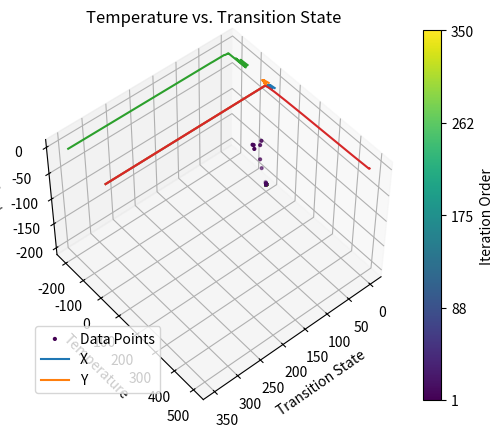

Here is the Python script that generated this plot: (Note: this script raises an exception after producing the figure.)
import numpy as np
import random
import matplotlib.pyplot as plt
import math

initial_temp = 500.0  # high initial temperature
num_iterations = 2000
n = 350  # number of transition states
a = -30
b = 0
c = 30
cooling_factor = 0.85
min_temp = 1e-8  # minimum temperature to avoid division by zero

def objective_function(x, y):
    return -200 * math.exp(-0.02 * math.sqrt(x**2 + y**2))

# Generate random numbers for states i
current_x = random.uniform(b, c)
current_y = random.uniform(a, b)

def cooling_schedule(cooling_factor, initial_temp, current_iteration):
    return max(initial_temp * (cooling_factor**current_iteration), min_temp)

def simulated_annealing(current_x, current_y, initial_temp, num_iterations, n):
    temperatures = []

    equilibrium_xs = []  # store equilibrium_x values in each transition state
    equilibrium_ys = []  # store equilibrium_y values in each transition state
    equilibrium_zs = []

    all_states = []

    for j in range(n):
        # initial guess
        current_z = objective_function(current_x, current_y)

        for i in range(num_iterations):
            new_x = random.uniform(b, c)  # generate a new solution
            new_y = random.uniform(a, b)
            new_z = objective_function(new_x, new_y)

            delta_z = new_z - current_z

            if delta_z < 0 or random.random() < math.exp(-delta_z / initial_temp):
                current_x = new_x
                current_y = new_y
                current_z = new_z

        # Store the function value for the current iteration of the inner loop
        all_states.append([current_x, current_y, current_z])

        equilibrium_xs.append(current_x)
        equilibrium_ys.append(current_y)
        equilibrium_zs.append(current_z)

        temperatures.append(initial_temp)
        initial_temp = cooling_schedule(cooling_factor, initial_temp, j)

    return temperatures, equilibrium_zs, equilibrium_ys, equilibrium_xs, all_states

temperatures, equilibrium_zs, equilibrium_ys, equilibrium_xs, all_states = simulated_annealing(current_x, current_y, initial_temp, num_iterations, n)

# Convert all_states to numpy array for easier slicing
all_states = np.array(all_states)
states_x = all_states[:, 0]
states_y = all_states[:, 1]
states_z = all_states[:, 2]

# Create color gradient based on the iteration order
colors = np.linspace(0, 1, len(all_states))

# Create 3D scatter plot of states
fig = plt.figure()
ax = fig.add_subplot(111, projection='3d')
sc = ax.scatter(states_x, states_y, states_z, c=colors, cmap='viridis', marker='o', label='Data Points', s=4)
ax.set_xlabel('x')
ax.set_ylabel('y')
ax.set_zlabel('F(x,y)')
ax.set_title('3D Scatter Plot for Equilibrium States of Unimodal Function')

# Add color bar as legend
cbar = plt.colorbar(sc)
cbar.set_label('Iteration Order')

# Create tick positions corresponding to iteration numbers
num_ticks = 5  # Number of ticks on the color bar
tick_positions = np.linspace(0, 1, num_ticks)
tick_labels = np.linspace(1, len(all_states), num_ticks, dtype=int)

cbar.set_ticks(tick_positions)
cbar.set_ticklabels(tick_labels)

# Set the viewpoint from below
ax.view_init(elev=50, azim=50)
plt.show()


# Plot accepted states vs. iteration
plt.plot(range(len(equilibrium_xs)), equilibrium_xs, label='X')
plt.plot(range(len(equilibrium_ys)), equilibrium_ys, label='Y')
plt.xlabel('Transition State')
plt.ylabel('Equilibrium X and Y')
plt.title('Equilibrium States vs. Iteration')
plt.legend()
plt.show()

# Plot function value vs. iteration
plt.plot(range(len(equilibrium_zs)), equilibrium_zs)
plt.xlabel('Transition State')
plt.ylabel('Function Value')
plt.title('Function Value vs. Transition State')
plt.show()

# Plot temperature vs. iteration
plt.plot(range(len(temperatures)), temperatures)
plt.xlabel('Transition State')
plt.ylabel('Temperature')
plt.title('Temperature vs. Transition State')
plt.text(0.95, 0.9, 'Starting Temperature = 500K', fontsize=10, verticalalignment='top', horizontalalignment='right', transform=plt.gca().transAxes)
plt.show()


print('Final X:', equilibrium_xs[-1])
print('Final Y:', equilibrium_ys[-1])
print('Final Function Value:', equilibrium_zs[-1])